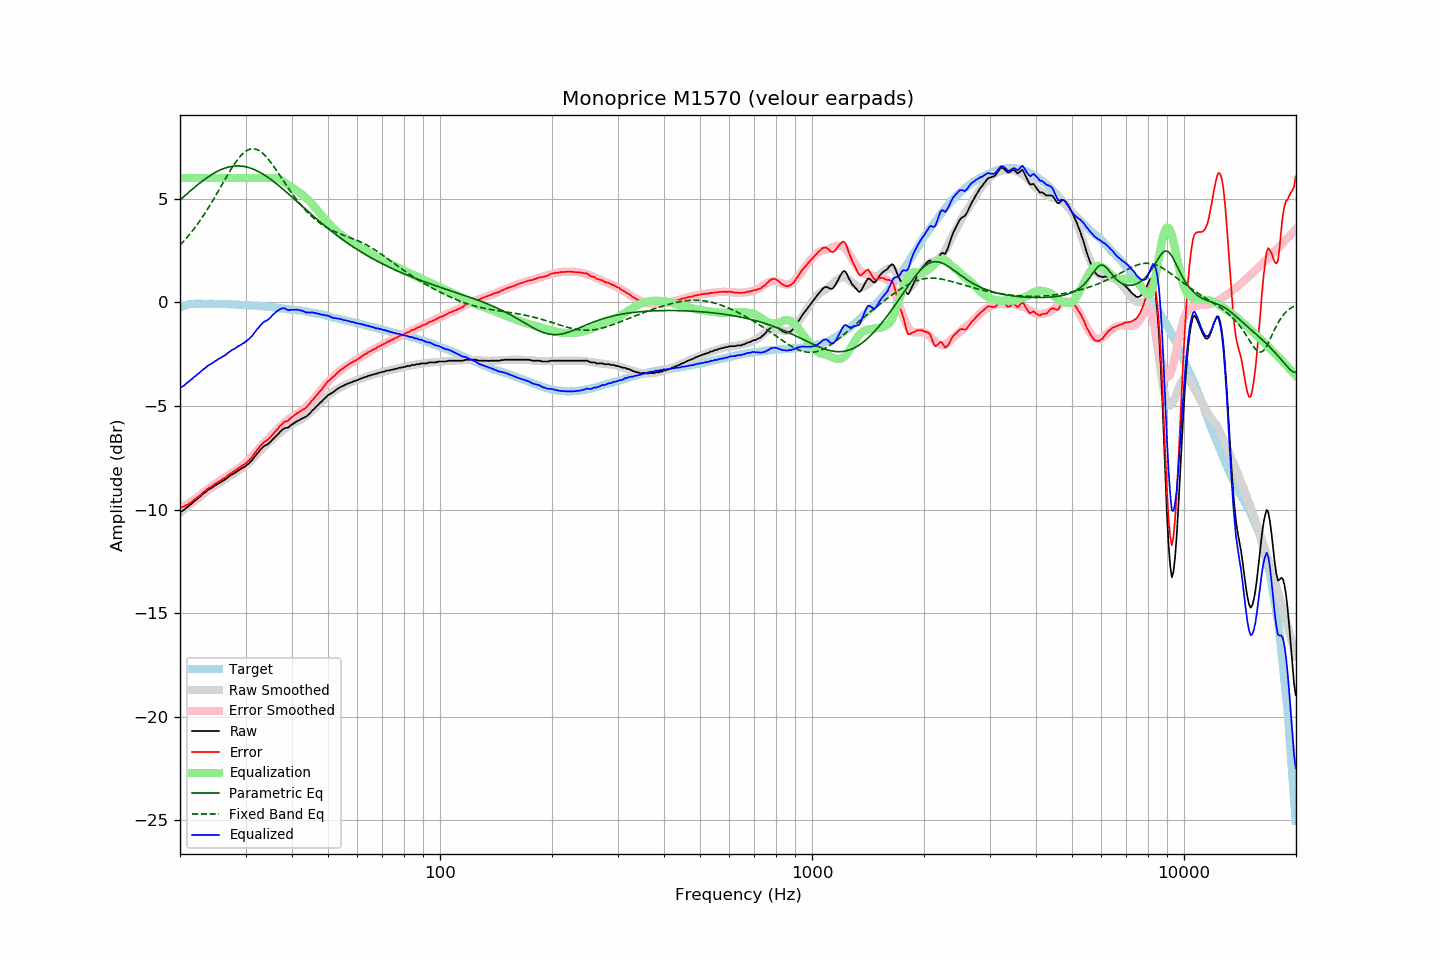

Source data for this figure (header and first rows):
frequency, raw, error, smoothed, error_smoothed, equalization, parametric_eq, fixed_band_eq, equalized_raw, equalized_smoothed, target
20.00, -10.12, -9.88, -10.16, -9.94, 6.00, 4.94, 2.76, -4.12, -4.16, -0.24
20.20, -10.09, -9.88, -10.10, -9.90, 6.00, 5.01, 2.85, -4.09, -4.10, -0.21
20.40, -10.05, -9.87, -10.03, -9.86, 6.00, 5.08, 2.93, -4.05, -4.03, -0.18
20.61, -9.99, -9.83, -9.97, -9.81, 6.00, 5.15, 3.01, -3.99, -3.97, -0.16
20.81, -9.91, -9.78, -9.90, -9.76, 6.00, 5.22, 3.10, -3.91, -3.90, -0.13
21.02, -9.86, -9.76, -9.84, -9.72, 6.00, 5.28, 3.19, -3.86, -3.84, -0.10
21.23, -9.79, -9.70, -9.78, -9.67, 6.00, 5.35, 3.28, -3.79, -3.78, -0.09
21.44, -9.73, -9.65, -9.71, -9.62, 6.00, 5.42, 3.38, -3.73, -3.71, -0.08
21.66, -9.66, -9.59, -9.65, -9.57, 6.00, 5.48, 3.48, -3.66, -3.65, -0.07
21.87, -9.59, -9.52, -9.59, -9.51, 6.00, 5.55, 3.58, -3.59, -3.59, -0.07
22.09, -9.54, -9.48, -9.53, -9.46, 6.00, 5.61, 3.68, -3.54, -3.53, -0.06
22.31, -9.47, -9.41, -9.47, -9.40, 6.00, 5.68, 3.79, -3.47, -3.47, -0.06
22.54, -9.41, -9.35, -9.40, -9.34, 6.00, 5.74, 3.90, -3.41, -3.40, -0.06
22.76, -9.34, -9.27, -9.34, -9.28, 6.00, 5.80, 4.01, -3.34, -3.34, -0.06
22.99, -9.27, -9.20, -9.27, -9.21, 6.00, 5.86, 4.12, -3.27, -3.27, -0.07
23.22, -9.21, -9.13, -9.21, -9.15, 6.00, 5.92, 4.24, -3.21, -3.21, -0.07
23.45, -9.16, -9.08, -9.15, -9.09, 6.00, 5.97, 4.36, -3.16, -3.15, -0.07
23.69, -9.08, -9.01, -9.10, -9.03, 6.00, 6.03, 4.48, -3.08, -3.10, -0.07
23.92, -9.03, -8.95, -9.04, -8.97, 6.00, 6.08, 4.61, -3.03, -3.04, -0.07
24.16, -8.99, -8.92, -8.99, -8.92, 6.00, 6.13, 4.73, -2.99, -2.99, -0.06
24.40, -8.94, -8.87, -8.94, -8.86, 6.00, 6.18, 4.86, -2.94, -2.94, -0.06
24.65, -8.89, -8.81, -8.88, -8.81, 6.00, 6.23, 4.99, -2.89, -2.88, -0.07
24.89, -8.83, -8.75, -8.83, -8.76, 6.00, 6.27, 5.13, -2.83, -2.83, -0.08
25.14, -8.79, -8.71, -8.78, -8.71, 6.00, 6.31, 5.26, -2.79, -2.78, -0.08
25.39, -8.73, -8.65, -8.73, -8.66, 6.00, 6.35, 5.39, -2.73, -2.73, -0.08
25.65, -8.70, -8.62, -8.69, -8.61, 6.00, 6.39, 5.53, -2.70, -2.69, -0.08
25.91, -8.65, -8.56, -8.64, -8.56, 6.00, 6.42, 5.67, -2.65, -2.64, -0.09
26.16, -8.60, -8.51, -8.59, -8.50, 6.00, 6.45, 5.80, -2.60, -2.59, -0.09
26.43, -8.56, -8.47, -8.54, -8.45, 6.00, 6.48, 5.94, -2.56, -2.54, -0.09
26.69, -8.50, -8.41, -8.49, -8.40, 6.00, 6.50, 6.07, -2.50, -2.49, -0.09
26.96, -8.43, -8.34, -8.44, -8.34, 6.00, 6.53, 6.20, -2.43, -2.44, -0.09
27.23, -8.38, -8.29, -8.39, -8.29, 6.00, 6.54, 6.33, -2.38, -2.39, -0.09
27.50, -8.32, -8.23, -8.34, -8.24, 6.00, 6.56, 6.46, -2.32, -2.34, -0.09
27.77, -8.28, -8.17, -8.29, -8.19, 6.00, 6.57, 6.58, -2.28, -2.29, -0.10
28.05, -8.24, -8.13, -8.24, -8.14, 6.00, 6.58, 6.70, -2.24, -2.24, -0.10
28.33, -8.19, -8.07, -8.19, -8.09, 6.00, 6.58, 6.81, -2.19, -2.19, -0.11
28.62, -8.13, -8.01, -8.14, -8.03, 6.00, 6.59, 6.91, -2.13, -2.14, -0.11
28.90, -8.09, -7.97, -8.10, -7.98, 6.00, 6.58, 7.01, -2.09, -2.10, -0.12
29.19, -8.04, -7.91, -8.04, -7.93, 6.00, 6.58, 7.09, -2.04, -2.04, -0.13
29.48, -7.99, -7.87, -7.99, -7.87, 6.00, 6.57, 7.17, -1.99, -1.99, -0.12
29.78, -7.95, -7.82, -7.93, -7.80, 6.00, 6.56, 7.24, -1.95, -1.93, -0.13
30.08, -7.89, -7.76, -7.87, -7.74, 6.00, 6.54, 7.30, -1.89, -1.87, -0.13
30.38, -7.83, -7.69, -7.80, -7.66, 6.00, 6.52, 7.34, -1.83, -1.80, -0.14
30.68, -7.77, -7.63, -7.73, -7.58, 6.00, 6.50, 7.38, -1.77, -1.73, -0.14
30.99, -7.69, -7.54, -7.65, -7.50, 6.00, 6.47, 7.40, -1.69, -1.65, -0.15
31.30, -7.61, -7.45, -7.57, -7.41, 6.00, 6.45, 7.41, -1.61, -1.57, -0.15
31.61, -7.50, -7.34, -7.49, -7.33, 6.00, 6.42, 7.41, -1.50, -1.49, -0.16
31.93, -7.40, -7.23, -7.41, -7.24, 6.00, 6.38, 7.39, -1.40, -1.41, -0.17
32.24, -7.30, -7.12, -7.32, -7.15, 6.00, 6.34, 7.37, -1.30, -1.32, -0.18
32.57, -7.22, -7.04, -7.24, -7.07, 6.00, 6.30, 7.33, -1.22, -1.24, -0.18
32.89, -7.11, -6.93, -7.16, -6.98, 6.00, 6.26, 7.28, -1.11, -1.16, -0.18
33.22, -7.04, -6.84, -7.08, -6.89, 6.00, 6.22, 7.22, -1.04, -1.08, -0.19
33.55, -6.96, -6.76, -7.00, -6.81, 6.00, 6.17, 7.16, -0.96, -1.00, -0.19
33.89, -6.91, -6.70, -6.93, -6.72, 6.00, 6.12, 7.08, -0.91, -0.93, -0.21
34.23, -6.88, -6.67, -6.85, -6.64, 6.00, 6.07, 6.99, -0.88, -0.85, -0.21
34.57, -6.82, -6.60, -6.78, -6.56, 6.00, 6.02, 6.90, -0.82, -0.78, -0.22
34.92, -6.76, -6.53, -6.70, -6.48, 6.00, 5.96, 6.80, -0.76, -0.70, -0.23
35.27, -6.67, -6.44, -6.63, -6.40, 6.00, 5.90, 6.70, -0.67, -0.63, -0.23
35.62, -6.59, -6.34, -6.57, -6.32, 6.00, 5.85, 6.59, -0.59, -0.57, -0.24
35.97, -6.52, -6.26, -6.50, -6.25, 6.00, 5.79, 6.48, -0.52, -0.50, -0.26
... 635 more rows
